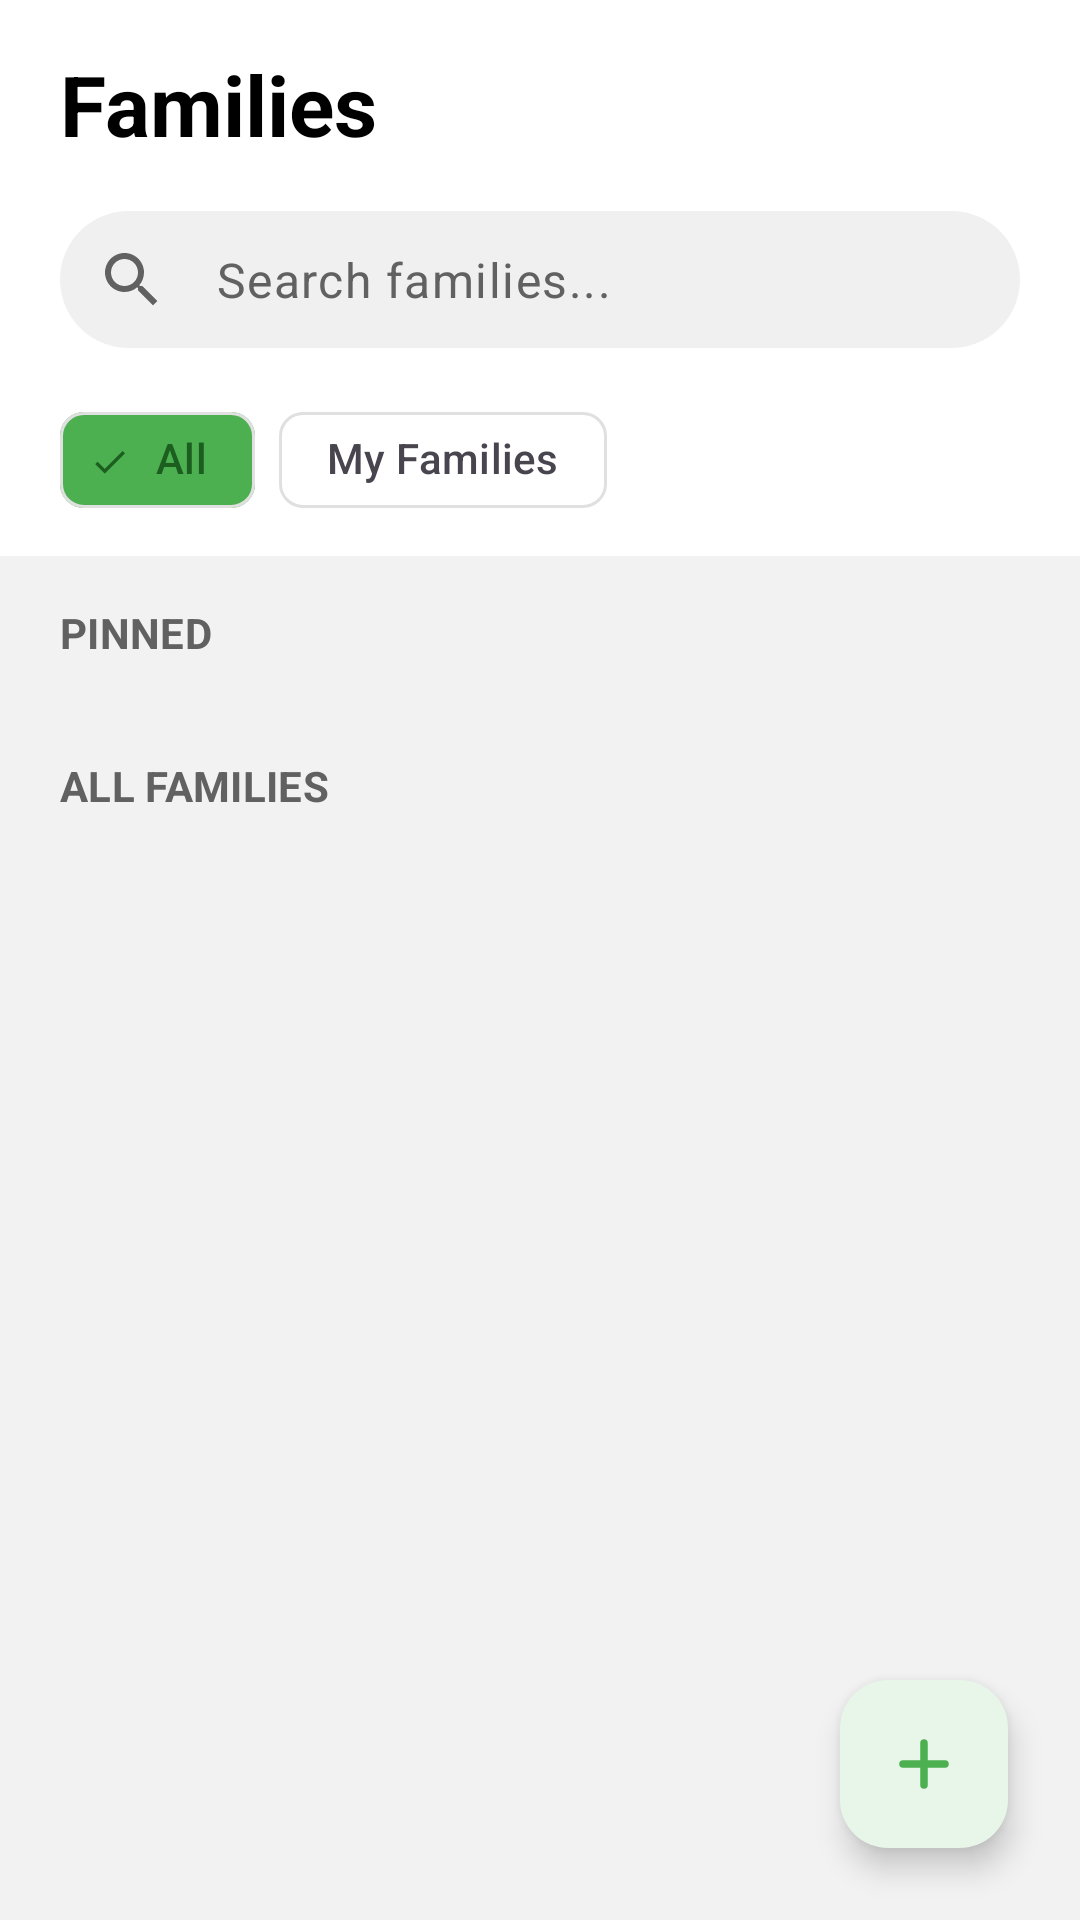

This screen was rendered from an Android layout file. Write that file and the resources it references.
<!-- AndroidManifest.xml: application theme Theme.NimonsApp -->
<!-- res/layout/fragment_families.xml -->
<?xml version="1.0" encoding="utf-8"?>
<androidx.coordinatorlayout.widget.CoordinatorLayout
	xmlns:android="http://schemas.android.com/apk/res/android"
	xmlns:app="http://schemas.android.com/apk/res-auto"
	xmlns:tools="http://schemas.android.com/tools"
	android:layout_width="match_parent"
	android:layout_height="match_parent" android:background="@color/nimons_bg"
	tools:context="com.tit.nimonsapp.ui.families.FamiliesFragment">

	<com.google.android.material.appbar.AppBarLayout
		android:layout_width="match_parent"
		android:layout_height="wrap_content" android:background="@color/white"
		app:elevation="0dp">

		<LinearLayout android:layout_width="match_parent"
			android:layout_height="wrap_content" android:orientation="vertical"
			android:paddingHorizontal="20dp" android:paddingTop="16dp"
			android:background="@color/white" android:paddingBottom="8dp">

			<TextView android:layout_width="match_parent"
				android:layout_height="wrap_content" android:text="Families"
				android:textAppearance="@style/TextAppearance.Material3.HeadlineMedium"
				android:textColor="@color/black" android:textStyle="bold" />

			<com.google.android.material.textfield.TextInputLayout
				android:id="@+id/search_layout"
				style="@style/Widget.Material3.TextInputLayout.FilledBox.Dense"
				android:layout_width="match_parent"
				android:layout_height="wrap_content" android:layout_marginTop="16dp"
				app:boxBackgroundColor="@color/search_bar_bg"
				app:boxCollapsedPaddingTop="0dp" app:boxCornerRadiusBottomEnd="24dp"
				app:boxCornerRadiusBottomStart="24dp"
				app:boxCornerRadiusTopEnd="24dp" app:boxCornerRadiusTopStart="24dp"
				app:boxStrokeWidth="0dp" app:boxStrokeWidthFocused="0dp"
				app:hintEnabled="false" app:startIconDrawable="@drawable/ic_search"
				app:startIconTint="@color/section_label">

				<com.google.android.material.textfield.TextInputEditText
					android:id="@+id/search_input" android:layout_width="match_parent"
					android:layout_height="wrap_content"
					android:hint="Search families..." android:inputType="text"
					android:paddingVertical="12dp" android:textColor="@color/black"
					android:textColorHint="@color/section_label" />

			</com.google.android.material.textfield.TextInputLayout>

			<com.google.android.material.chip.ChipGroup
				android:id="@+id/filter_chip_group"
				android:layout_width="match_parent"
				android:layout_height="wrap_content" android:layout_marginTop="12dp"
				app:selectionRequired="true" app:singleSelection="true">

				<com.google.android.material.chip.Chip
					android:id="@+id/chip_all"
					style="@style/Widget.Material3.Chip.Filter"
					android:layout_width="wrap_content"
					android:layout_height="wrap_content" android:checked="true"
					android:text="All"
					app:chipBackgroundColor="@color/chip_bg_selector"
					app:chipStrokeColor="@color/chip_unselected_stroke"
					app:chipStrokeWidth="1dp"
					android:textColor="@color/chip_text_selector" />

				<com.google.android.material.chip.Chip
					android:id="@+id/chip_my_families"
					style="@style/Widget.Material3.Chip.Filter"
					android:layout_width="wrap_content"
					android:layout_height="wrap_content" android:text="My Families"
					app:chipBackgroundColor="@color/chip_bg_selector"
					app:chipStrokeColor="@color/chip_unselected_stroke"
					app:chipStrokeWidth="1dp"
					android:textColor="@color/chip_text_selector" />

			</com.google.android.material.chip.ChipGroup>

		</LinearLayout>
	</com.google.android.material.appbar.AppBarLayout>

	<androidx.core.widget.NestedScrollView
		android:id="@+id/nested_scroll_view"
		android:layout_width="match_parent"
		android:layout_height="match_parent"
		app:layout_behavior="@string/appbar_scrolling_view_behavior">

		<LinearLayout android:layout_width="match_parent"
			android:layout_height="wrap_content" android:orientation="vertical"
			android:paddingHorizontal="16dp" android:paddingBottom="80dp">

			<TextView android:id="@+id/pinned_label"
				android:layout_width="match_parent"
				android:layout_height="wrap_content" android:layout_marginTop="16dp"
				android:layout_marginStart="4dp" android:text="PINNED"
				android:textAppearance="@style/TextAppearance.Material3.LabelLarge"
				android:textColor="@color/section_label" android:textStyle="bold" />

			<androidx.recyclerview.widget.RecyclerView
				android:id="@+id/pinned_recycler"
				android:layout_width="match_parent"
				android:layout_height="wrap_content" android:layout_marginTop="8dp"
				android:nestedScrollingEnabled="false" tools:itemCount="2"
				tools:listitem="@layout/item_family" />

			<TextView android:id="@+id/all_families_label"
				android:layout_width="match_parent"
				android:layout_height="wrap_content" android:layout_marginTop="24dp"
				android:layout_marginStart="4dp" android:text="ALL FAMILIES"
				android:textAppearance="@style/TextAppearance.Material3.LabelLarge"
				android:textColor="@color/section_label" android:textStyle="bold" />

			<androidx.recyclerview.widget.RecyclerView
				android:id="@+id/all_families_recycler"
				android:layout_width="match_parent"
				android:layout_height="wrap_content" android:layout_marginTop="8dp"
				android:nestedScrollingEnabled="false" tools:itemCount="5"
				tools:listitem="@layout/item_family" />

			<ProgressBar android:id="@+id/loading_footer"
				android:layout_width="wrap_content"
				android:layout_height="wrap_content"
				android:layout_gravity="center_horizontal"
				android:layout_marginTop="12dp" android:layout_marginBottom="12dp"
				android:visibility="gone" />

		</LinearLayout>
	</androidx.core.widget.NestedScrollView>

	<com.google.android.material.floatingactionbutton.FloatingActionButton
		android:id="@+id/fab_add_family" android:layout_width="wrap_content"
		android:layout_height="wrap_content"
		android:layout_gravity="bottom|end" android:layout_margin="24dp"
		android:contentDescription="Add Family"
		app:backgroundTint="@color/fab_bg"
		app:srcCompat="@drawable/ic_add"
		app:tint="@color/nimons_green" />

</androidx.coordinatorlayout.widget.CoordinatorLayout>
<!-- res/layout/item_family.xml (included above) -->
<?xml version="1.0" encoding="utf-8"?>
<com.google.android.material.card.MaterialCardView
	xmlns:android="http://schemas.android.com/apk/res/android"
	xmlns:app="http://schemas.android.com/apk/res-auto"
	xmlns:tools="http://schemas.android.com/tools"
	android:layout_width="match_parent"
	android:layout_height="wrap_content"
	android:layout_marginHorizontal="4dp"
	android:layout_marginVertical="4dp"
	app:cardBackgroundColor="@color/white"
	app:cardCornerRadius="22dp" app:cardElevation="2dp"
	app:strokeWidth="1dp" app:strokeColor="@color/chip_unselected_stroke">

	<LinearLayout android:layout_width="match_parent"
		android:layout_height="wrap_content" android:gravity="center_vertical"
		android:orientation="horizontal" android:padding="12dp">

		<com.google.android.material.card.MaterialCardView
			android:id="@+id/icon_bg_card"
			android:layout_width="wrap_content"
			android:layout_height="wrap_content"
			app:cardBackgroundColor="@color/white" app:cardCornerRadius="16dp"
			app:cardElevation="0dp" app:strokeWidth="0dp">

			<ImageView android:id="@+id/iv_family_icon"
				android:layout_width="48dp" android:layout_height="48dp"
				android:padding="10dp"
				android:scaleType="centerInside" tools:src="@drawable/ic_app" />

		</com.google.android.material.card.MaterialCardView>

		<TextView android:id="@+id/family_name"
			android:layout_width="0dp" android:layout_height="wrap_content"
			android:layout_marginStart="16dp" android:layout_weight="1"
			android:textColor="@color/black"
			android:textAppearance="@style/TextAppearance.Material3.TitleMedium"
			android:textStyle="bold" android:maxLength="30"
			android:ellipsize="end" android:singleLine="true"
			tools:text="Maulana Family" />

		<ImageButton android:id="@+id/pin_button"
			android:layout_width="40dp" android:layout_height="40dp"
			android:background="?attr/selectableItemBackgroundBorderless"
			android:contentDescription="Pin Family" android:padding="8dp"
			android:scaleType="fitCenter" app:tint="@color/pin_active"
			tools:src="@drawable/ic_pin_filled" />

	</LinearLayout>

</com.google.android.material.card.MaterialCardView>
<!-- resources referenced by this layout -->
<resources>
  <color name="black">#000000</color>
  <color name="chip_unselected_stroke">#E0E0E0</color>
  <color name="fab_bg">#E8F5E9</color>
  <color name="nimons_bg">#F2F2F2</color>
  <color name="nimons_green">#4CAF50</color>
  <color name="pin_active">#4CAF50</color>
  <color name="search_bar_bg">#F0F0F0</color>
  <color name="section_label">#616161</color>
  <color name="white">#FFFFFF</color>
  <!-- drawable ic_add (drawable) -->
  <?xml version="1.0" encoding="utf-8"?>
  <vector xmlns:android="http://schemas.android.com/apk/res/android"
  	android:width="24dp" android:height="24dp" android:viewportWidth="24"
  	android:viewportHeight="24">
  	<path android:fillColor="@android:color/transparent"
  		android:strokeColor="#000000" android:strokeWidth="2.5"
  		android:strokeLineCap="round"
  		android:pathData="M12,5 L12,19 M5,12 L19,12" />
  </vector>
  <!-- drawable ic_app: jpg bitmap (drawable, 284816 bytes) -->
  <!-- drawable ic_pin_filled (drawable) -->
  <?xml version="1.0" encoding="utf-8"?>
  <vector
  	xmlns:android="http://schemas.android.com/apk/res/android"
  	android:width="24dp" android:height="24dp" android:viewportWidth="24"
  	android:viewportHeight="24">
  	<path android:fillColor="@android:color/black"
  		android:pathData="M16,12V4h1V2H7v2h1v8l-2,2v2h5.2v6h1.6v-6H18v-2l-2,-2z" />
  </vector>
  <!-- drawable ic_search (drawable) -->
  <?xml version="1.0" encoding="utf-8"?>
  <vector
  	xmlns:android="http://schemas.android.com/apk/res/android"
  	android:width="24dp" android:height="24dp" android:viewportWidth="24"
  	android:viewportHeight="24">
  	<path android:fillColor="@android:color/black"
  		android:pathData="M15.5,14h-0.79l-0.28,-0.27C15.41,12.59 16,11.11 16,9.5 16,5.91 13.09,3 9.5,3S3,5.91 3,9.5 5.91,16 9.5,16c1.61,0 3.09,-0.59 4.23,-1.57l0.27,0.28v0.79l5,4.99L20.49,19l-4.99,-5zM9.5,14C7.01,14 5,11.99 5,9.5S7.01,5 9.5,5 14,7.01 14,9.5 11.99,14 9.5,14z" />
  </vector>
  <style name="Theme.NimonsApp" parent="Base.Theme.NimonsApp" />
  <style name="Base.Theme.NimonsApp" parent="Theme.Material3.DayNight.NoActionBar">
  		<item name="android:windowBackground">@color/nimons_bg</item>
  		<item name="android:colorBackground">@color/nimons_bg</item>
  		<item name="android:fontFamily">sans-serif</item>
  		<item name="colorPrimary">@color/nimons_green</item>
  		<item name="colorOnPrimary">@color/white</item>
  		<item name="colorPrimaryContainer">@color/nimons_green_container</item>
  		<item name="colorOnPrimaryContainer">@color/nimons_on_green_container</item>
  		<item name="colorSecondary">@color/nimons_green</item>
  		<item name="colorOnSecondary">@color/white</item>
  		<item name="colorSecondaryContainer">@color/nimons_green_container</item>
  		<item name="colorOnSecondaryContainer">@color/nimons_on_green_container</item>
  		<item name="colorTertiary">@color/nimons_green</item>
  		<item name="colorOnTertiary">@color/white</item>
  		<item name="colorTertiaryContainer">@color/nimons_green_container</item>
  		<item name="colorOnTertiaryContainer">@color/nimons_on_green_container</item>
  		<item name="colorError">@color/error</item>
  	</style>
  <color name="nimons_green_container">#C8E6C9</color>
  <color name="nimons_on_green_container">#1B5E20</color>
  <color name="error">#B00020</color>
</resources>
